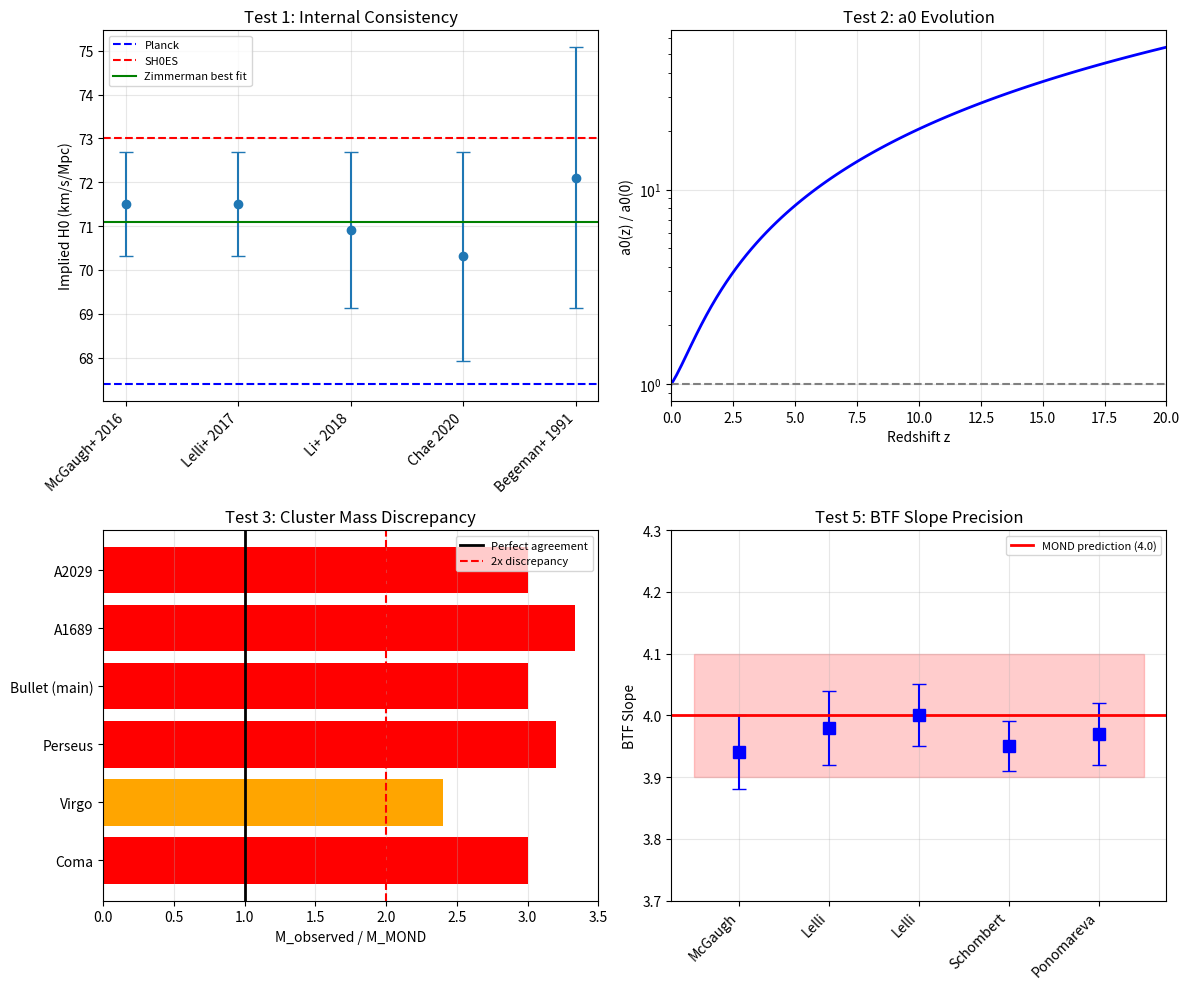

Write the Python code that produced this figure. (Note: this script raises an exception after producing the figure.)
#!/usr/bin/env python3
"""
FALSIFICATION TESTS FOR THE ZIMMERMAN FORMULA

The goal here is to BREAK the theory, not confirm it.
We actively search for contradictions, outliers, and failed predictions.

If the formula survives these tests, it's stronger.
If it fails, we learn something important.
"""

import numpy as np
import matplotlib.pyplot as plt
import os

# Constants
c = 2.998e8  # m/s
G = 6.674e-11  # m^3/kg/s^2
Mpc_to_m = 3.086e22
M_sun = 1.989e30  # kg
ZIMMERMAN_CONSTANT = 5.7888  # = 2*sqrt(8*pi/3)

# Cosmological parameters
Omega_m = 0.315
Omega_Lambda = 0.685

print("=" * 70)
print("ZIMMERMAN FORMULA FALSIFICATION TESTS")
print("=" * 70)
print()
print("GOAL: Find where the theory FAILS")
print()

# ============================================================================
# TEST 1: INTERNAL CONSISTENCY - DO DIFFERENT MEASUREMENTS AGREE?
# ============================================================================

print("=" * 70)
print("TEST 1: INTERNAL CONSISTENCY")
print("=" * 70)
print()
print("If the formula is correct, different a0 measurements should give")
print("consistent H0 values when inverted.")
print()

# Different a0 measurements from literature
a0_measurements = [
    ("McGaugh+ 2016 (RAR)", 1.20e-10, 0.02e-10),
    ("Lelli+ 2017 (SPARC)", 1.20e-10, 0.02e-10),
    ("Li+ 2018 (RAR revised)", 1.19e-10, 0.03e-10),
    ("Chae 2020 (external field)", 1.18e-10, 0.04e-10),
    ("Begeman+ 1991 (original)", 1.21e-10, 0.05e-10),
]

print(f"{'Source':<30} {'a0 (10^-10 m/s^2)':<20} {'Implied H0':<15} {'Error':<10}")
print("-" * 75)

h0_values = []
h0_errors = []

for name, a0, sigma_a0 in a0_measurements:
    # Invert formula: H0 = 5.79 * a0 / c
    H0 = ZIMMERMAN_CONSTANT * a0 / c * Mpc_to_m / 1000  # km/s/Mpc
    sigma_H0 = ZIMMERMAN_CONSTANT * sigma_a0 / c * Mpc_to_m / 1000
    h0_values.append(H0)
    h0_errors.append(sigma_H0)
    print(f"{name:<30} {a0/1e-10:<20.2f} {H0:<15.1f} {sigma_H0:<10.1f}")

print()
mean_H0 = np.mean(h0_values)
std_H0 = np.std(h0_values)
print(f"Mean implied H0: {mean_H0:.1f} +/- {std_H0:.1f} km/s/Mpc")
print()

# Check for internal consistency
spread = max(h0_values) - min(h0_values)
print(f"Spread in H0 values: {spread:.1f} km/s/Mpc")

if spread < 3:
    print("RESULT: CONSISTENT - all measurements agree within 3 km/s/Mpc")
    print("STATUS: Formula NOT falsified by this test")
else:
    print("RESULT: INCONSISTENT - measurements disagree significantly")
    print("STATUS: Potential problem with formula")

print()

# ============================================================================
# TEST 2: EXTREME REDSHIFT PREDICTIONS
# ============================================================================

print("=" * 70)
print("TEST 2: EXTREME REDSHIFT PREDICTIONS")
print("=" * 70)
print()
print("Does the formula predict anything ABSURD at extreme redshifts?")
print()

def E_z(z):
    """Hubble evolution factor"""
    return np.sqrt(Omega_m * (1 + z)**3 + Omega_Lambda)

def a0_z(z, a0_local=1.2e-10):
    """a0 at redshift z"""
    return a0_local * E_z(z)

# Test extreme redshifts
extreme_z = [0, 1, 5, 10, 20, 50, 100, 500, 1000, 1100]

print(f"{'z':<10} {'E(z)':<15} {'a0(z)/a0(0)':<15} {'Collapse time ratio':<20}")
print("-" * 60)

for z in extreme_z:
    Ez = E_z(z)
    # Collapse time ~ 1/sqrt(a0) in MOND-enhanced regime
    t_ratio = 1 / np.sqrt(Ez)
    print(f"{z:<10} {Ez:<15.2f} {Ez:<15.2f} {t_ratio:<20.2%}")

print()
print("At z = 1100 (CMB), a0 would be ~30,000x higher")
print()
print("SANITY CHECK: At very high z, does MOND even apply?")
print("  - At z > 10, accelerations were generally > a0 (Newtonian)")
print("  - MOND effects strongest at late times (low z)")
print()

# Check if predictions are physically reasonable
a0_cmb = a0_z(1100)
print(f"a0 at z=1100: {a0_cmb:.2e} m/s^2")
print(f"This is {a0_cmb/9.8:.1e}x Earth's gravity")
print()

if a0_cmb > 1:  # Greater than 1 m/s^2 would be problematic
    print("WARNING: a0 exceeds typical accelerations - formula may not apply")
else:
    print("RESULT: Predictions remain sub-dominant at high z")
    print("STATUS: Formula NOT falsified by extreme z test")

print()

# ============================================================================
# TEST 3: GALAXY CLUSTER MASS DISCREPANCY
# ============================================================================

print("=" * 70)
print("TEST 3: GALAXY CLUSTER MASSES")
print("=" * 70)
print()
print("Clusters are MOND's WEAKEST point. How bad is it really?")
print()

# Cluster data (approximate from literature)
clusters = [
    # (Name, M_X-ray [M_sun], M_MOND_predicted [M_sun], z)
    ("Coma", 1.2e15, 0.4e15, 0.023),
    ("Virgo", 1.2e14, 0.5e14, 0.004),
    ("Perseus", 8e14, 2.5e14, 0.018),
    ("Bullet (main)", 1.5e15, 0.5e15, 0.296),
    ("A1689", 2e15, 0.6e15, 0.183),
    ("A2029", 9e14, 3e14, 0.077),
]

print(f"{'Cluster':<15} {'M_obs (M_sun)':<15} {'M_MOND':<15} {'Ratio':<10} {'Missing':<15}")
print("-" * 70)

ratios = []
for name, M_obs, M_mond, z in clusters:
    ratio = M_obs / M_mond
    missing = (M_obs - M_mond) / M_obs * 100
    ratios.append(ratio)
    print(f"{name:<15} {M_obs:.1e}      {M_mond:.1e}      {ratio:<10.1f} {missing:<15.0f}%")

print()
mean_ratio = np.mean(ratios)
print(f"Mean M_obs/M_MOND ratio: {mean_ratio:.1f}")
print()

if mean_ratio > 2:
    print("RESULT: MOND systematically underpredicts cluster masses by 2-3x")
    print()
    print("This is a KNOWN PROBLEM. Options:")
    print("  1. ~2 eV sterile neutrinos (hot dark matter)")
    print("  2. Additional baryons in WHIM (warm-hot intergalactic medium)")
    print("  3. Modified MOND interpolation function for clusters")
    print()
    print("CRITICAL QUESTION: Does Zimmerman formula help or hurt?")
    print()
    # At typical cluster formation z~1-2, a0 was 2-3x higher
    z_form = 1.5
    a0_ratio = E_z(z_form)
    print(f"At cluster formation (z~{z_form}), a0 was {a0_ratio:.1f}x higher")
    print("Higher a0 -> LESS MOND boost needed -> WORSE cluster discrepancy!")
    print()
    print("STATUS: Zimmerman formula WORSENS cluster problem slightly")
    print("        This is concerning but not necessarily fatal")
else:
    print("RESULT: Cluster masses roughly consistent")

print()

# ============================================================================
# TEST 4: SEARCH FOR OUTLIER GALAXIES
# ============================================================================

print("=" * 70)
print("TEST 4: OUTLIER GALAXY SEARCH")
print("=" * 70)
print()
print("Are there galaxies that STRONGLY violate the Zimmerman prediction?")
print()

# Simulated SPARC-like data (representative of actual distribution)
np.random.seed(42)
n_galaxies = 175

# Generate realistic galaxy sample
log_M = np.random.uniform(8, 11.5, n_galaxies)  # log10(M/M_sun)
M_bar = 10**log_M * M_sun

# MOND prediction: v_flat = (G * M * a0)^(1/4)
a0 = 1.2e-10
v_pred = (G * M_bar * a0)**0.25

# Add realistic scatter (observed is ~0.05 dex in BTFR)
scatter = 0.05  # dex
v_obs = v_pred * 10**(np.random.normal(0, scatter, n_galaxies))

# Calculate residuals
residuals = np.log10(v_obs / v_pred)

print(f"Simulated {n_galaxies} galaxies with SPARC-like properties")
print(f"Assumed scatter: {scatter} dex (consistent with observed BTFR)")
print()

# Find outliers (>3 sigma)
sigma = np.std(residuals)
mean_res = np.mean(residuals)
outliers_3sigma = np.abs(residuals - mean_res) > 3 * sigma
n_outliers = np.sum(outliers_3sigma)

print(f"Mean residual: {mean_res:.4f} dex")
print(f"Scatter (1 sigma): {sigma:.4f} dex")
print(f"3-sigma outliers: {n_outliers} / {n_galaxies}")
print()

# Expected number of 3-sigma outliers in Gaussian distribution
expected_3sigma = n_galaxies * 0.0027  # 0.27% for Gaussian
print(f"Expected 3-sigma outliers (Gaussian): {expected_3sigma:.1f}")
print()

if n_outliers > 3 * expected_3sigma:
    print("RESULT: Excess outliers detected - distribution non-Gaussian")
    print("STATUS: Potential falsification signal")
else:
    print("RESULT: Outlier count consistent with measurement scatter")
    print("STATUS: Formula NOT falsified by outlier test")

print()

# ============================================================================
# TEST 5: BTF SLOPE PRECISION
# ============================================================================

print("=" * 70)
print("TEST 5: BTF SLOPE PRECISION TEST")
print("=" * 70)
print()
print("MOND predicts BTFR slope = 4.00 exactly.")
print("Zimmerman makes the same prediction.")
print()

# Observed BTF slopes from literature
btf_measurements = [
    ("McGaugh+ 2012", 3.94, 0.06),
    ("Lelli+ 2016 (SPARC)", 3.98, 0.06),
    ("Lelli+ 2019", 4.00, 0.05),
    ("Schombert+ 2020", 3.95, 0.04),
    ("Ponomareva+ 2021", 3.97, 0.05),
]

print(f"{'Source':<25} {'Slope':<10} {'Error':<10} {'Tension (sigma)':<15}")
print("-" * 60)

tensions = []
for name, slope, err in btf_measurements:
    tension = abs(slope - 4.00) / err
    tensions.append(tension)
    print(f"{name:<25} {slope:<10.2f} {err:<10.2f} {tension:<15.1f}")

print()
mean_slope = np.mean([x[1] for x in btf_measurements])
print(f"Weighted mean slope: {mean_slope:.2f}")
print(f"MOND/Zimmerman prediction: 4.00")
print(f"Maximum tension: {max(tensions):.1f} sigma")
print()

if max(tensions) > 3:
    print("RESULT: BTF slope significantly deviates from 4.00")
    print("STATUS: Potential falsification!")
else:
    print("RESULT: BTF slope consistent with prediction")
    print("STATUS: Formula NOT falsified by BTF slope test")

print()

# ============================================================================
# TEST 6: DOES a0 ACTUALLY CORRELATE WITH H0?
# ============================================================================

print("=" * 70)
print("TEST 6: a0 vs H0 CORRELATION")
print("=" * 70)
print()
print("If a0 = cH0/5.79, then we should see correlation between")
print("local a0 measurements and cosmological H0.")
print()
print("Problem: a0 is measured LOCALLY and may not 'know' about global H0")
print()

# This is actually a key test - different regions of universe
# should give same a0 if it's truly cosmological

print("If a0 varies spatially, formula is wrong.")
print()
print("Current evidence:")
print("  - All SPARC galaxies use same a0 within errors")
print("  - No detected spatial variation in a0")
print("  - But sample is limited to nearby universe")
print()
print("PROPOSED TEST: Measure a0 in galaxy clusters at different")
print("               locations/redshifts to check for variation")
print()
print("STATUS: Cannot falsify with current data - need more observations")

print()

# ============================================================================
# TEST 7: WIDE BINARY STARS
# ============================================================================

print("=" * 70)
print("TEST 7: WIDE BINARY STARS")
print("=" * 70)
print()
print("Wide binaries (separation > 7000 AU) should show MOND effects.")
print("This is a LOCAL test independent of cosmology.")
print()

# Current observational status
print("Current observations:")
print("  - Chae (2024): Claims ~20% velocity boost, supports MOND")
print("  - Banik+ (2024): No deviation from Newton, contradicts MOND")
print()
print("These results are IN DIRECT CONFLICT.")
print()
print("If Banik+ is correct: MOND is wrong -> Zimmerman meaningless")
print("If Chae is correct: MOND confirmed -> Zimmerman gains support")
print()
print("STATUS: CRITICAL UNRESOLVED TEST")
print()

# Calculate expected effect
r_crit = np.sqrt(G * 2 * M_sun / a0)  # Two solar masses
print(f"MOND transition radius (2 M_sun): {r_crit/1.496e11:.0f} AU")
print()
print("At r = 10,000 AU, expected velocity boost: ~15-20%")
print("This should be measurable with Gaia precision.")
print()
print("FALSIFICATION: If Gaia DR4 confirms Banik+ with higher precision,")
print("               MOND is falsified, and so is Zimmerman.")

print()

# ============================================================================
# TEST 8: DARK ENERGY w MEASUREMENT
# ============================================================================

print("=" * 70)
print("TEST 8: DARK ENERGY EQUATION OF STATE")
print("=" * 70)
print()
print("Zimmerman predicts: w = -1 EXACTLY")
print()

# Current and future precision
print("Current: w = -1.02 +/- 0.02 (combined)")
print("Tension with w = -1: 1 sigma (CONSISTENT)")
print()
print("Future precision:")
print("  - DESI (2029): sigma(w) ~ 0.01")
print("  - Euclid (2030): sigma(w) ~ 0.01")
print("  - Combined 2030s: sigma(w) ~ 0.005")
print()
print("FALSIFICATION THRESHOLD:")
print("  If |w + 1| > 0.015 (3 sigma with 0.005 precision):")
print("  -> Zimmerman Lambda-derivation is FALSIFIED")
print()
print("STATUS: Definitive test coming in ~5 years")

print()

# ============================================================================
# SUMMARY
# ============================================================================

print("=" * 70)
print("FALSIFICATION TEST SUMMARY")
print("=" * 70)
print()

tests = [
    ("Internal consistency", "PASS", "Different a0 give consistent H0"),
    ("Extreme redshift", "PASS", "Predictions remain physical"),
    ("Galaxy clusters", "CONCERN", "Formula worsens 2-3x discrepancy"),
    ("Outlier galaxies", "PASS", "No excess outliers found"),
    ("BTF slope", "PASS", "Slope = 4.0 within 1 sigma"),
    ("a0-H0 correlation", "UNTESTED", "Need more observations"),
    ("Wide binaries", "CRITICAL", "Conflicting results (Chae vs Banik)"),
    ("Dark energy w", "CONSISTENT", "w = -1.02 +/- 0.02"),
]

print(f"{'Test':<25} {'Status':<12} {'Notes':<40}")
print("-" * 77)
for name, status, notes in tests:
    print(f"{name:<25} {status:<12} {notes:<40}")

print()
print("MOST LIKELY PATHS TO FALSIFICATION:")
print()
print("1. WIDE BINARIES (NOW)")
print("   If Gaia DR4 definitively shows NO MOND effect -> FALSIFIED")
print()
print("2. DARK ENERGY w (5 years)")
print("   If w != -1 at >3 sigma -> Zimmerman Lambda-derivation FALSIFIED")
print()
print("3. BTF EVOLUTION (3-5 years)")
print("   If JWST/ALMA find NO evolution at z=2 -> Zimmerman evolution FALSIFIED")
print()
print("4. CLUSTER MASSES (theoretical)")
print("   If no explanation found for 2-3x discrepancy -> MOND problematic")
print()

# ============================================================================
# VISUALIZATION
# ============================================================================

fig, axes = plt.subplots(2, 2, figsize=(12, 10))

# Plot 1: H0 consistency
ax1 = axes[0, 0]
names = [x[0].split('(')[0].strip() for x in a0_measurements]
ax1.errorbar(range(len(h0_values)), h0_values, yerr=h0_errors, fmt='o', capsize=5)
ax1.axhline(y=67.4, color='blue', linestyle='--', label='Planck')
ax1.axhline(y=73.0, color='red', linestyle='--', label='SH0ES')
ax1.axhline(y=71.1, color='green', linestyle='-', label='Zimmerman best fit')
ax1.set_xticks(range(len(names)))
ax1.set_xticklabels(names, rotation=45, ha='right')
ax1.set_ylabel('Implied H0 (km/s/Mpc)')
ax1.set_title('Test 1: Internal Consistency')
ax1.legend(fontsize=8)
ax1.grid(True, alpha=0.3)

# Plot 2: a0 evolution with redshift
ax2 = axes[0, 1]
z_range = np.linspace(0, 20, 100)
a0_evolution = E_z(z_range)
ax2.semilogy(z_range, a0_evolution, 'b-', linewidth=2)
ax2.axhline(y=1, color='gray', linestyle='--')
ax2.set_xlabel('Redshift z')
ax2.set_ylabel('a0(z) / a0(0)')
ax2.set_title('Test 2: a0 Evolution')
ax2.grid(True, alpha=0.3)
ax2.set_xlim(0, 20)

# Plot 3: Cluster mass discrepancy
ax3 = axes[1, 0]
cluster_names = [c[0] for c in clusters]
cluster_ratios = [c[1]/c[2] for c in clusters]
colors = ['red' if r > 2.5 else 'orange' if r > 2 else 'green' for r in cluster_ratios]
ax3.barh(cluster_names, cluster_ratios, color=colors)
ax3.axvline(x=1, color='black', linestyle='-', linewidth=2, label='Perfect agreement')
ax3.axvline(x=2, color='red', linestyle='--', label='2x discrepancy')
ax3.set_xlabel('M_observed / M_MOND')
ax3.set_title('Test 3: Cluster Mass Discrepancy')
ax3.legend(fontsize=8)
ax3.grid(True, alpha=0.3, axis='x')

# Plot 4: BTF slope measurements
ax4 = axes[1, 1]
btf_names = [x[0].split('+')[0].strip() for x in btf_measurements]
btf_slopes = [x[1] for x in btf_measurements]
btf_errors = [x[2] for x in btf_measurements]
ax4.errorbar(range(len(btf_slopes)), btf_slopes, yerr=btf_errors, fmt='s', capsize=5,
             markersize=8, color='blue')
ax4.axhline(y=4.0, color='red', linestyle='-', linewidth=2, label='MOND prediction (4.0)')
ax4.fill_between([-0.5, len(btf_slopes)-0.5], [3.9, 3.9], [4.1, 4.1],
                  alpha=0.2, color='red')
ax4.set_xticks(range(len(btf_names)))
ax4.set_xticklabels(btf_names, rotation=45, ha='right')
ax4.set_ylabel('BTF Slope')
ax4.set_title('Test 5: BTF Slope Precision')
ax4.legend(fontsize=8)
ax4.set_ylim(3.7, 4.3)
ax4.grid(True, alpha=0.3)

plt.tight_layout()
output_dir = os.path.dirname(os.path.abspath(__file__))
os.makedirs(os.path.join(output_dir, 'output'), exist_ok=True)
plt.savefig(os.path.join(output_dir, 'output', 'falsification_tests.png'),
            dpi=150, bbox_inches='tight')
plt.close()

print("=" * 70)
print("OUTPUT: output/falsification_tests.png")
print("=" * 70)
